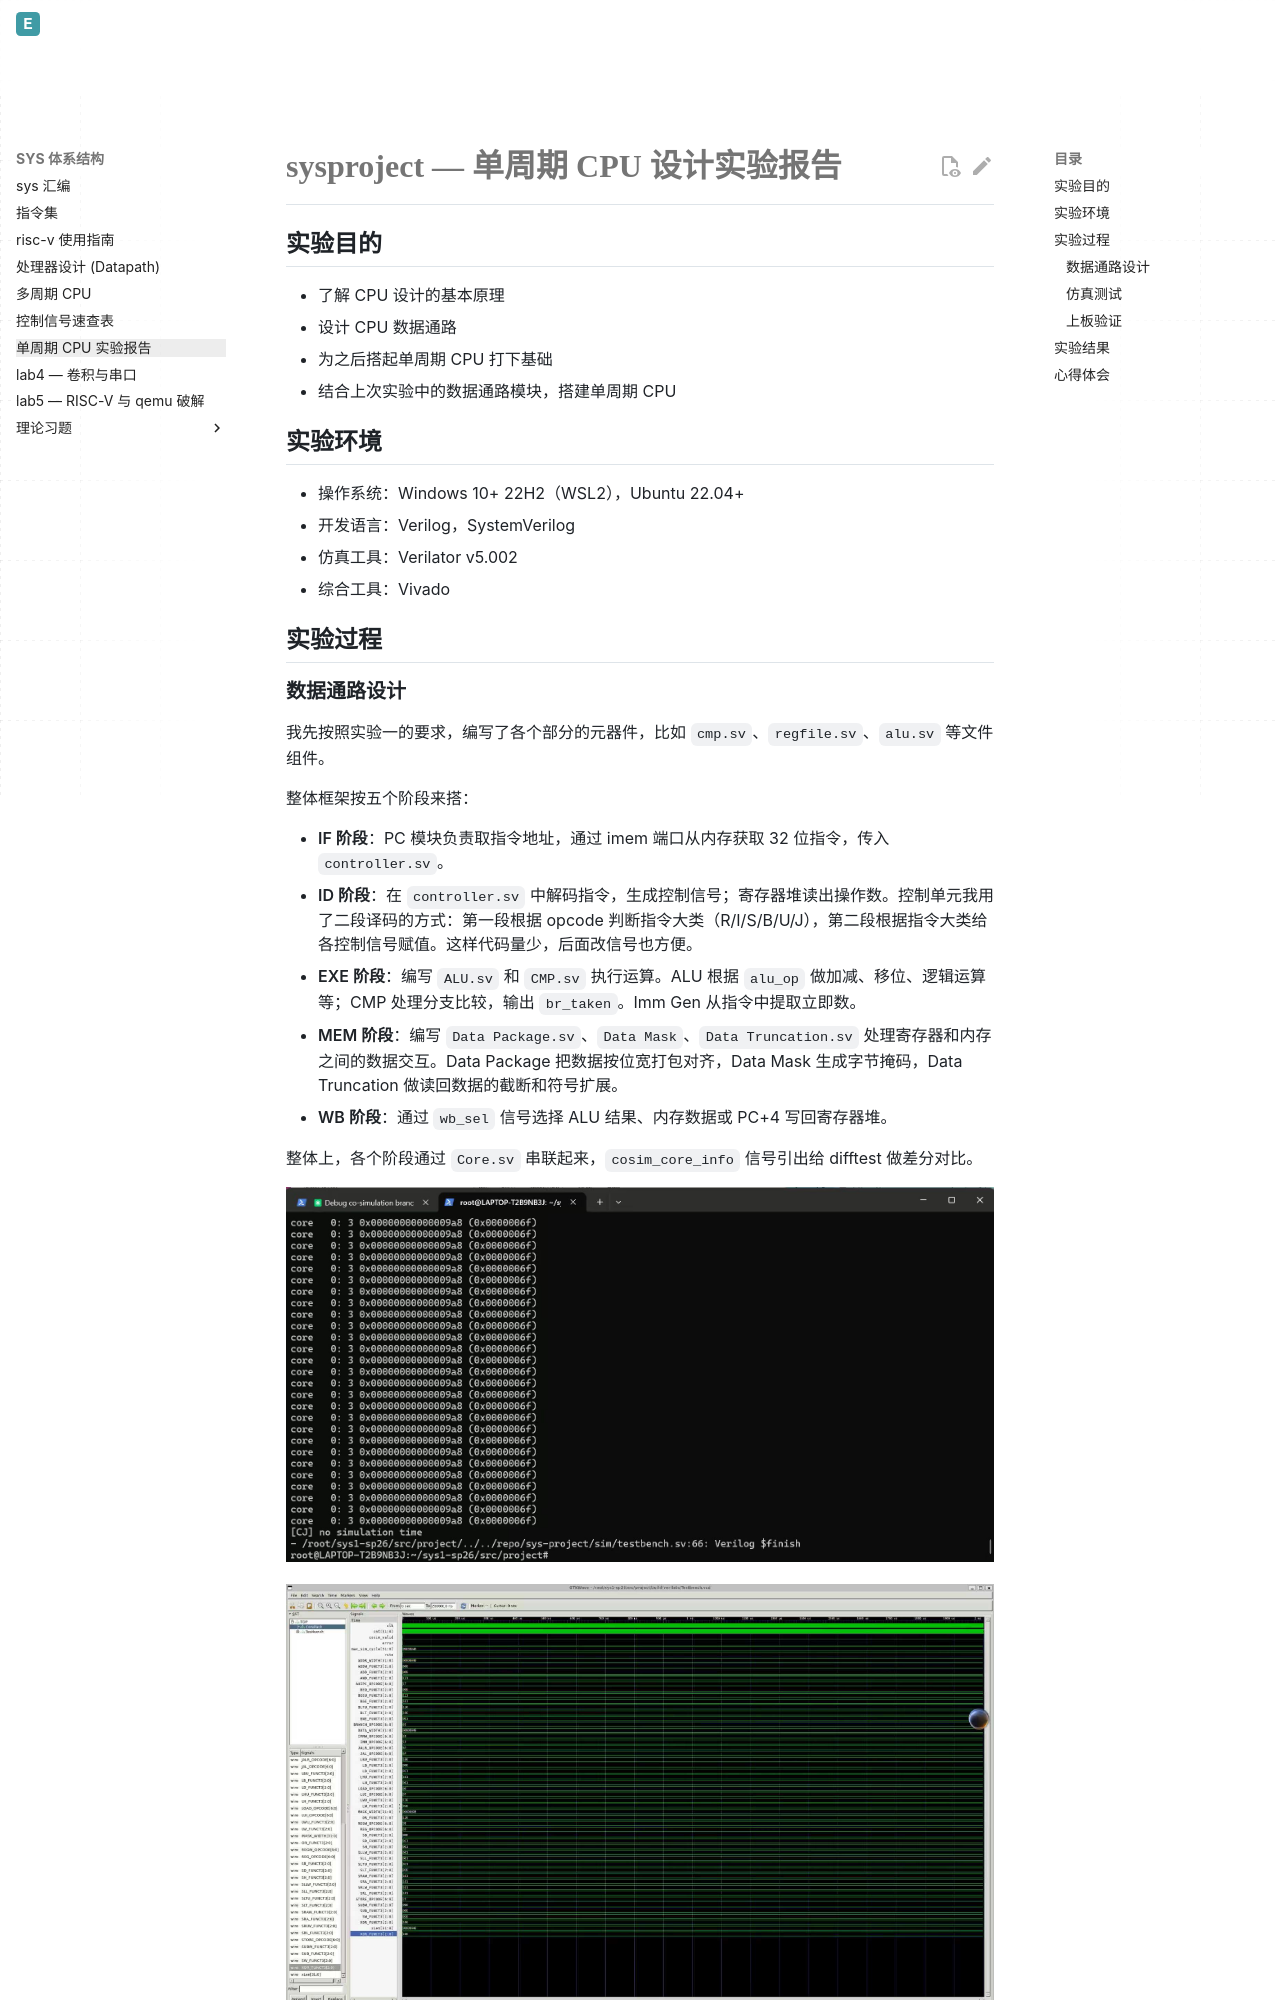

repository: Evelina-IS/Evelina_personal_web · page: SYS1/单周期CPU实验报告/index.html · generator: mkdocs

# sysproject — 单周期 CPU 设计实验报告

## 实验目的

- 了解 CPU 设计的基本原理
- 设计 CPU 数据通路
- 为之后搭起单周期 CPU 打下基础
- 结合上次实验中的数据通路模块，搭建单周期 CPU

## 实验环境

- 操作系统：Windows 10+ 22H2（WSL2），Ubuntu 22.04+
- 开发语言：Verilog，SystemVerilog
- 仿真工具：Verilator v5.002
- 综合工具：Vivado

## 实验过程
